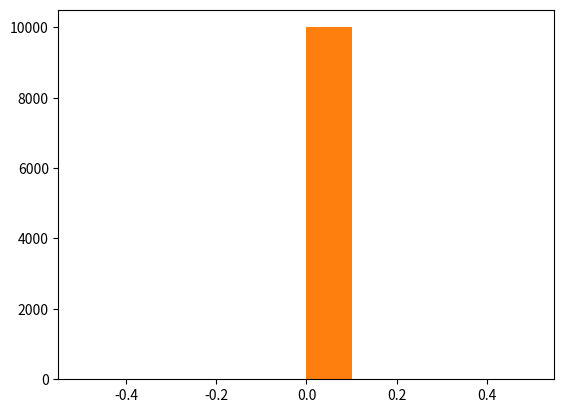

This figure's Python source: (Note: this script raises an exception after producing the figure.)
from matplotlib import pyplot as plt
import numpy as np
import scipy.stats as stats
import pylab as pl
import math

def pm(x,y):
    return (x+y,x-y)

def Boundary_Handle(x1,x2,y1,y2, direct, dist,face):
    dx = x2 - x1
    dy = y2 - y1
    dr = math.sqrt(dx**2 + dy**2)
    D = x1*y2 - x2*y1
    if dr <= 0:
        return
    _x, x_= tuple(w/dr**2 for w in pm(D*dy,(-1 if dy < 0 else 1)*dx*(math.sqrt((350**2) * (dr**2) - D**2))))
    _y, y_= tuple(w/dr**2 for w in pm(-D*dx, abs(dy)*(math.sqrt((350**2) * (dr**2) - D**2))))
    x,y = close_to_circle(_x,x_,_y,y_, x2, y2)
    if (x,y) == (x2,y2):         
        dist = 3.5 * np.random.random_sample()
        q1,q2 = x2+dist*math.cos(face+(math.pi-direct)),y2+dist*math.sin(face+(math.pi-direct))
        return q1,q2,face+(math.pi-direct)
    vec_to = (x-x2,y-y2)
    angle = math.acos((vec_to[0]*x+vec_to[1]*y)/(math.sqrt(vec_to[0]**2+vec_to[1]**2)*math.sqrt(x**2+y**2)))
    x2,y2 = x, y
    dist = 3.5 * np.random.random_sample()
    if math.sqrt((x+dist*math.cos(math.pi-2*angle))**2 + (y+dist*math.sin(math.pi-2*angle))**2) == 350:
        x2,y2 = x2 + dist*math.cos(math.pi - direct), y2 + dist*math.cos(math.pi-direct)
    if math.sqrt((x+dist*math.cos(math.pi-2*angle))**2 + (y+dist*math.sin(math.pi-2*angle))**2) >= 350:
        return Boundary_Handle(x + dist*math.cos(math.pi-2*angle),x,y+dist*math.sin(math.pi-2*angle),y, direct, dist,face)
    else:
        x2,y2 = x2+dist*math.cos(face + math.pi-2*angle),y2+ dist*(face + math.pi-2*angle)
        face =face + math.pi-2*angle
        return x2, y2, face

def close_to_circle(t1, t2, s1, s2, x2, y2):
    dis1 = math.sqrt((t1-x2)**2+(s1-y2)**2)
    dis2 = math.sqrt((t1-x2)**2+(s2-y2)**2)
    dis3 = math.sqrt((t2-x2)**2+(s1-y2)**2)
    dis4 = math.sqrt((t2-x2)**2+(s2-y2)**2)
    mini = min(dis1,dis2,dis3,dis4)
    if mini == dis1:
        return t1,s1
    elif mini == dis2:
        return t1,s2
    elif mini == dis3:
        return t2,s1
    elif mini == dis4:
        return t2,s2



def task3_stat(n):


    # random angle

    t1_x2 = 0 
    t1_y2 = 0

    face1 = 0

    i=0

    while i<n:

        direct1 = np.random.random_sample()*2*math.pi
        dist1 = 1.75 * (np.random.random_sample()//(1/3))

        t1_x1, t1_y1 = t1_x2 + dist1*math.cos(direct1), t1_y2 + dist1*math.sin(direct1)

        if math.sqrt((t1_x2 - t1_x1)**2 + (t1_y2 - t1_y1)**2) == 0:
            continue

        if math.sqrt(t1_x1**2 + t1_y1**2) >= 350:
            t1_x1, t1_y1, face1 = Boundary_Handle(t1_x1, t1_x2, t1_y1, t1_y2, direct1, dist1, face1)
            t1_x2, t1_y2 = t1_x1, t1_y1
            continue
        
        i+=1

    return math.sqrt(t1_x2**2 + t1_y2**2)

lst= list()
for i in range(10000):
    lst.append (task3_stat(1000))


lst = sorted(lst)

fit = stats.norm.pdf(lst, np.mean(lst), np.std(lst))  #this is a fitting indeed

pl.plot(lst,fit,'-o')

pl.hist(lst,normed=True)      #use this to draw histogram of your data

pl.show()

ans="\n".join(lst)
output_file = open("task3.txt", "w")
output_file.write(ans)
output_file.close()
